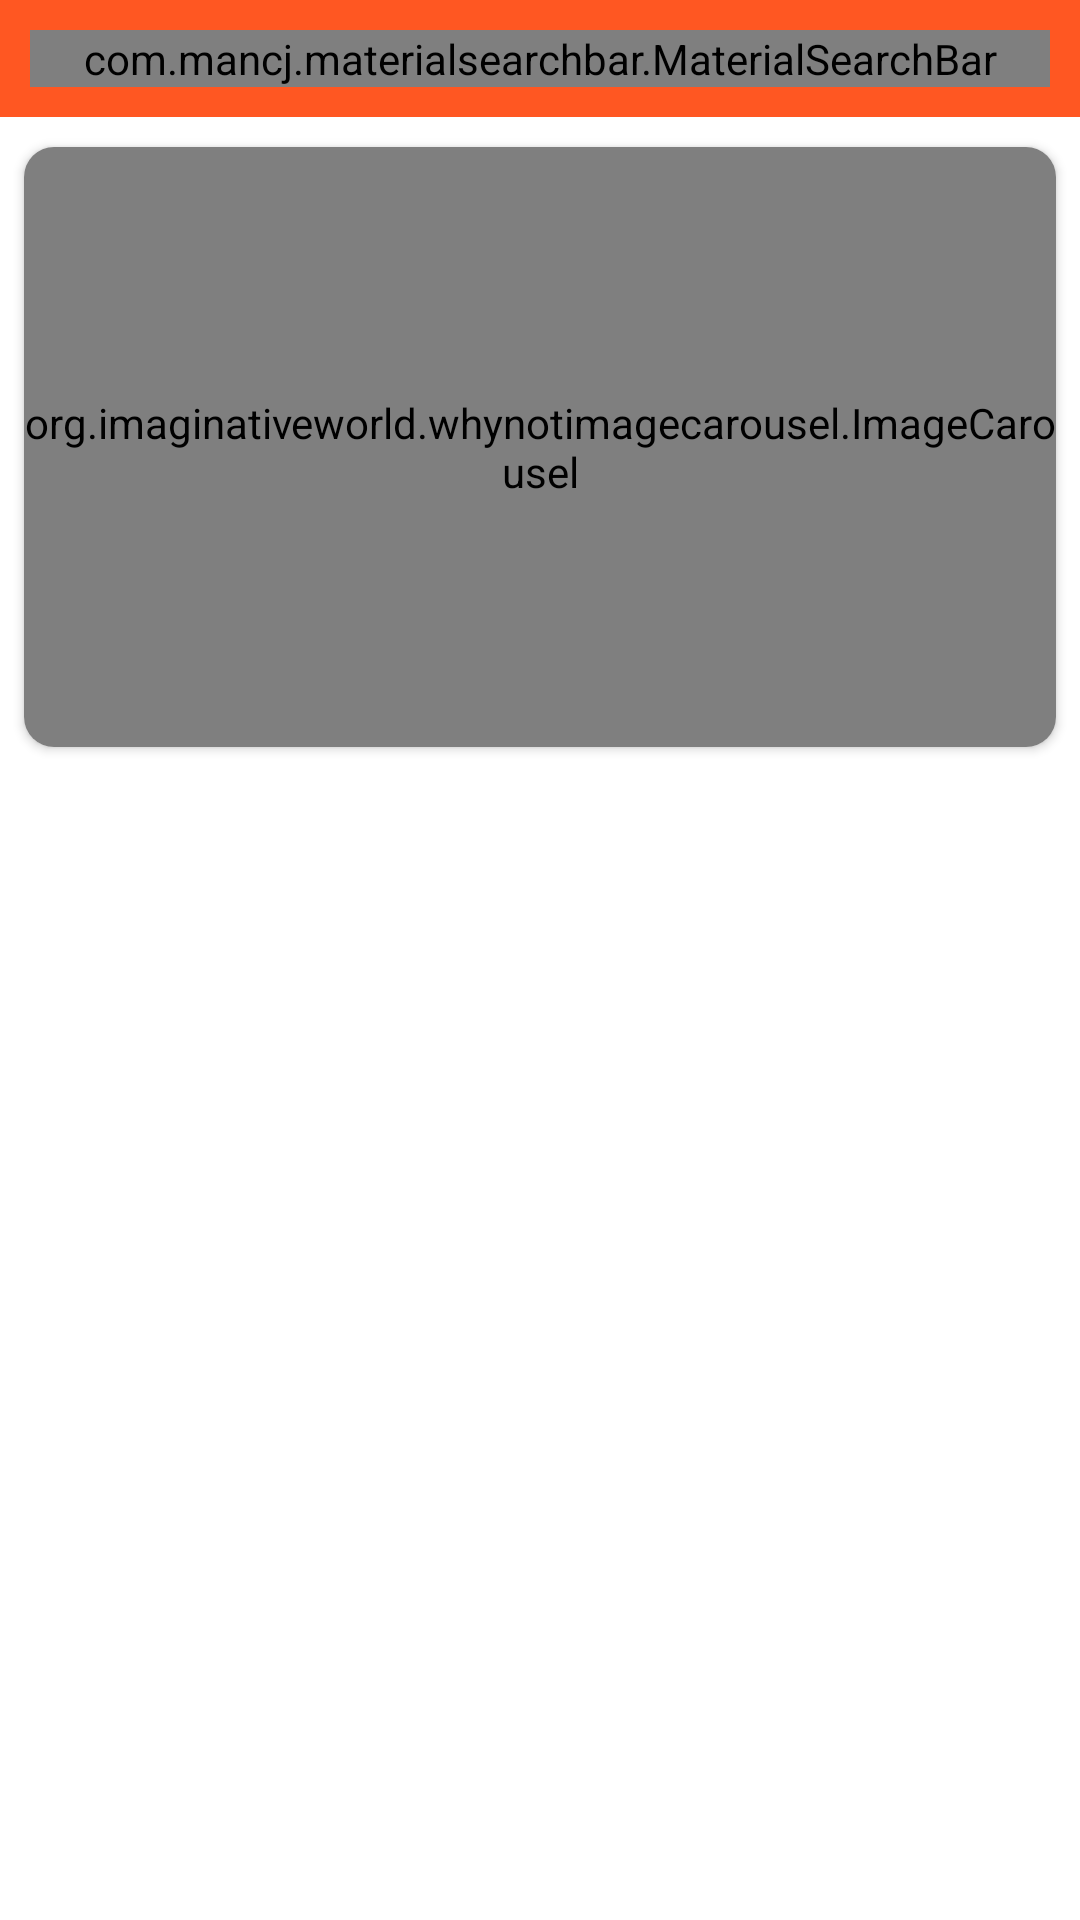

Here is an Android app screen rendered from its layout file. Give the layout XML and the strings, colors and styles it references.
<!-- AndroidManifest.xml: application theme Theme.Ecommerce -->
<!-- res/layout/activity_main.xml -->
<?xml version="1.0" encoding="utf-8"?>
<androidx.constraintlayout.widget.ConstraintLayout xmlns:android="http://schemas.android.com/apk/res/android"
    xmlns:app="http://schemas.android.com/apk/res-auto"
    xmlns:tools="http://schemas.android.com/tools"
    android:layout_width="match_parent"
    android:layout_height="match_parent"
    tools:context=".activities.MainActivity">


    <LinearLayout
        android:id="@+id/back"
        android:layout_width="match_parent"
        android:layout_height="wrap_content"
        android:background="@color/orange"
        android:orientation="vertical"
        android:padding="10dp"
        app:layout_constraintEnd_toEndOf="parent"
        app:layout_constraintStart_toStartOf="parent"
        app:layout_constraintTop_toTopOf="parent">

        <com.mancj.materialsearchbar.MaterialSearchBar
            android:id="@+id/searchBar"
            style="@style/MaterialSearchBarLight"
            android:layout_width="match_parent"
            android:layout_height="wrap_content"
            app:mt_hint="@string/hint_product"
            app:mt_maxSuggestionsCount="5"
            app:mt_navIconEnabled="true"
            app:mt_placeholder="@string/placeholder"
            app:mt_speechMode="true" />

    </LinearLayout>


    <androidx.core.widget.NestedScrollView
        android:layout_width="match_parent"
        android:layout_height="0dp"
        android:fillViewport="true"
        app:layout_constraintBottom_toBottomOf="parent"
        app:layout_constraintEnd_toEndOf="parent"
        app:layout_constraintStart_toStartOf="parent"
        app:layout_constraintTop_toBottomOf="@+id/back">

        <LinearLayout
            android:layout_width="match_parent"
            android:layout_height="wrap_content"
            android:orientation="vertical">

            <androidx.cardview.widget.CardView
                android:id="@+id/a"
                android:layout_width="match_parent"
                android:layout_height="wrap_content"
                android:layout_marginLeft="8dp"
                android:layout_marginTop="10dp"
                android:layout_marginRight="8dp"
                android:layout_marginBottom="8dp"
                app:cardCornerRadius="10dp">

                <org.imaginativeworld.whynotimagecarousel.ImageCarousel
                    android:id="@+id/slideritems"
                    android:layout_width="match_parent"
                    android:layout_height="200dp"
                    app:autoPlay="true"
                    app:layout_constraintEnd_toEndOf="parent"
                    app:showCaption="false"
                    app:layout_constraintStart_toStartOf="parent"
                    app:layout_constraintTop_toBottomOf="@+id/back"
                    tools:ignore="MissingConstraints" />
            </androidx.cardview.widget.CardView>


            <androidx.cardview.widget.CardView
                android:id="@+id/cardView2"
                android:layout_width="match_parent"
                android:layout_height="wrap_content"
                android:layout_marginStart="8dp"
                android:layout_marginTop="8dp"
                android:layout_marginEnd="8dp"
                app:cardCornerRadius="10dp">

                <androidx.recyclerview.widget.RecyclerView
                    android:id="@+id/categoryList"
                    android:layout_width="match_parent"
                    android:layout_height="wrap_content"
                    app:layout_constraintEnd_toEndOf="parent"
                    app:layout_constraintStart_toStartOf="parent"
                    app:layout_constraintTop_toTopOf="parent" />
            </androidx.cardview.widget.CardView>

            <androidx.recyclerview.widget.RecyclerView
                android:id="@+id/productRecyclerView"
                android:layout_width="match_parent"
                android:layout_height="wrap_content"
                android:layout_marginStart="8dp"
                android:layout_marginTop="14dp"
                android:layout_marginEnd="8dp"
                android:layout_marginBottom="30dp" />
        </LinearLayout>
    </androidx.core.widget.NestedScrollView>

</androidx.constraintlayout.widget.ConstraintLayout>
<!-- resources referenced by this layout -->
<resources>
  <color name="orange">#FF5722</color>
  <string name="hint_product">Search Products</string>
  <string name="placeholder">Search Products</string>
  <style name="Theme.Ecommerce" parent="Theme.MaterialComponents.DayNight.NoActionBar">
          
          <item name="colorPrimary">@color/orange</item>
          <item name="colorPrimaryVariant">@color/orange</item>
          <item name="colorOnPrimary">@color/white</item>
          
          <item name="colorSecondary">@color/teal_200</item>
          <item name="colorSecondaryVariant">@color/teal_700</item>
          <item name="colorOnSecondary">@color/black</item>
          
          <item name="android:statusBarColor">?attr/colorPrimaryVariant</item>
          
      </style>
  <color name="white">#FFFFFFFF</color>
  <color name="teal_200">#FF03DAC5</color>
  <color name="teal_700">#FF018786</color>
  <color name="black">#FF000000</color>
</resources>
